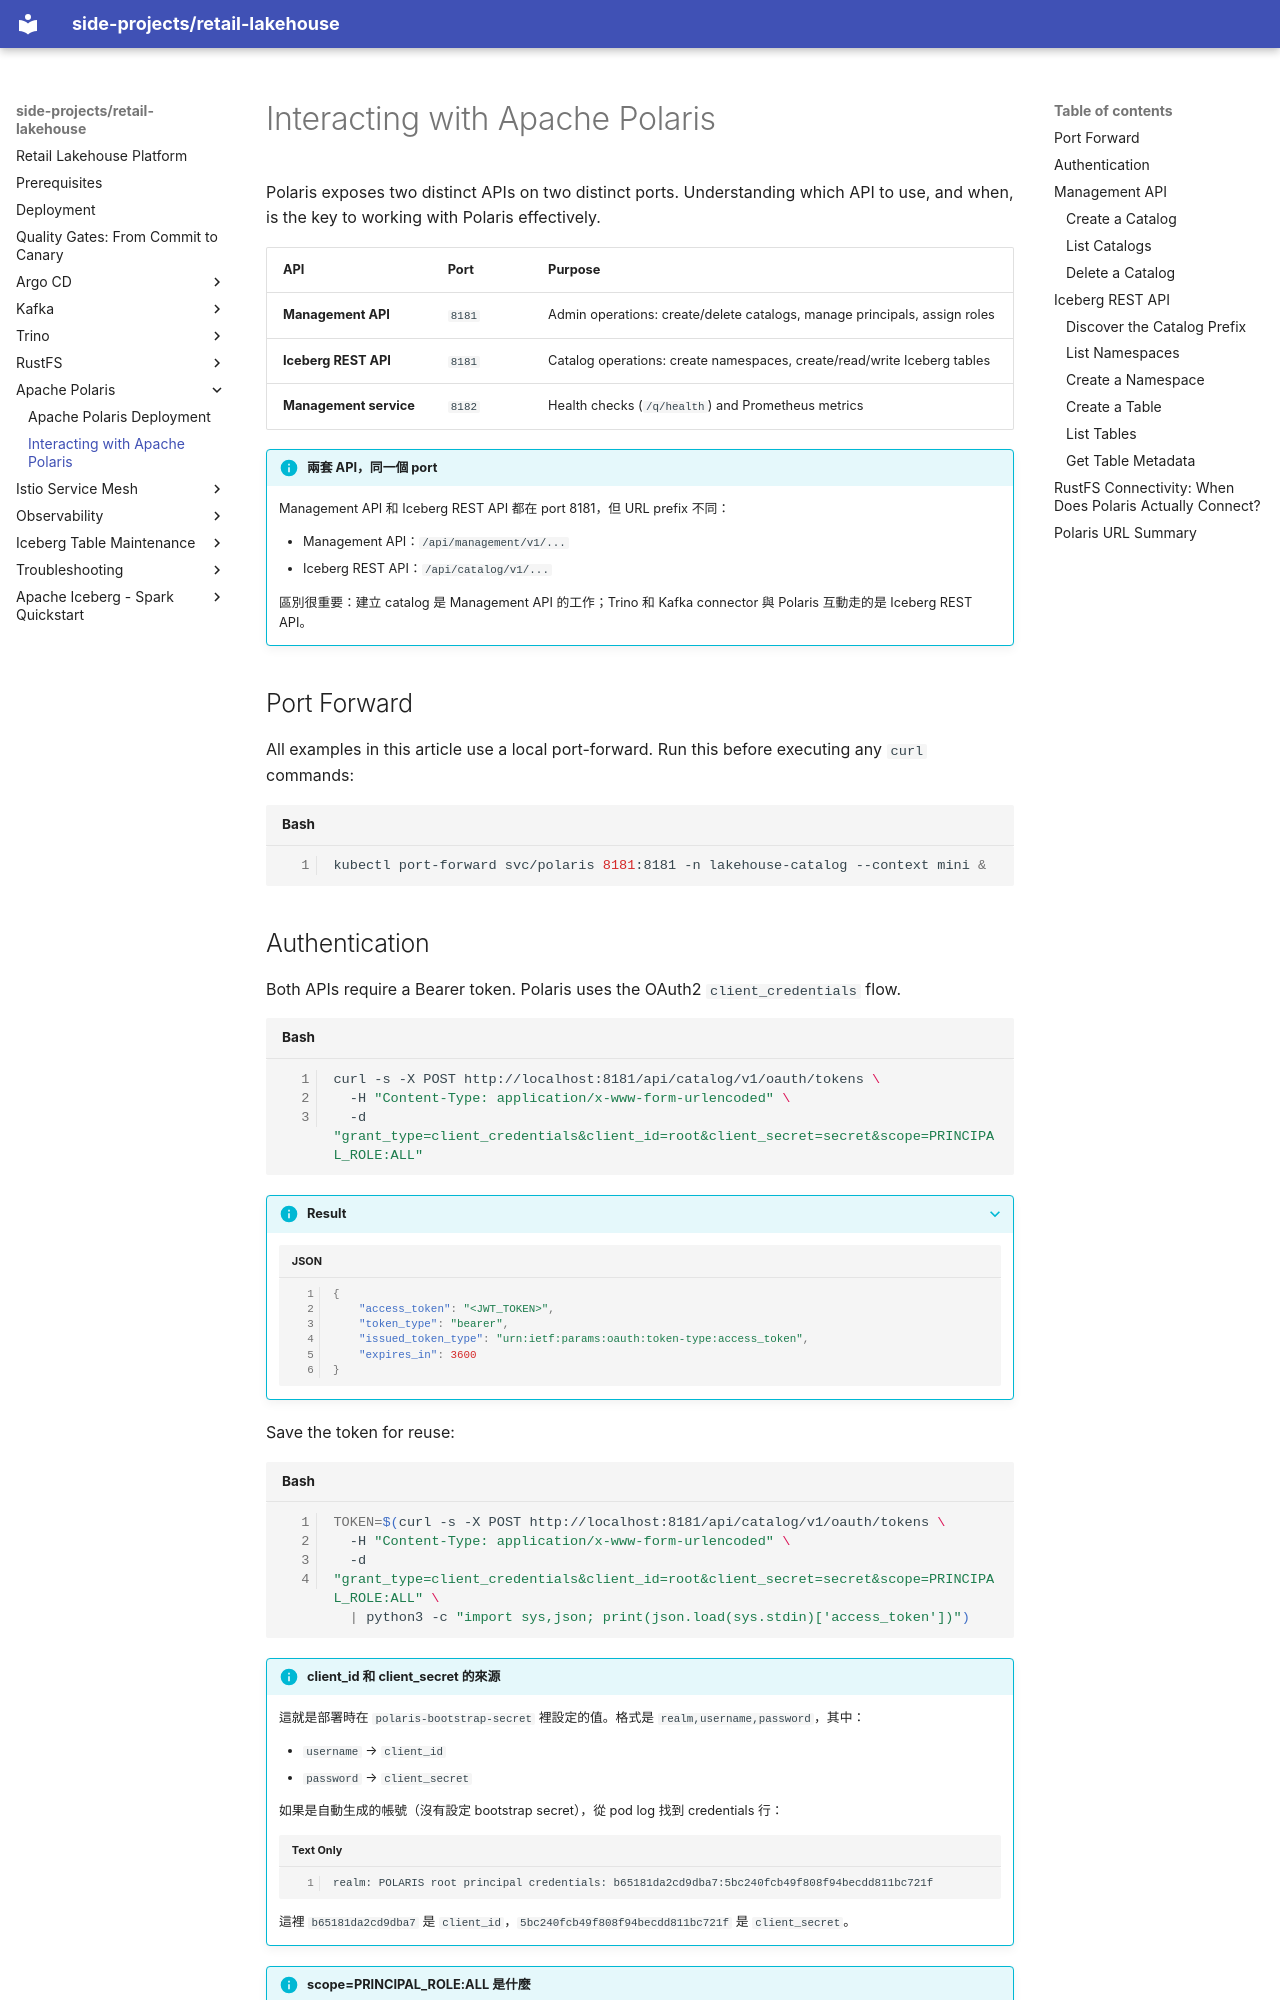

repository: kuanchoulai10/retail-lakehouse · page: polaris/api/index.html · generator: mkdocs

# Interacting with Apache Polaris

Polaris exposes two distinct APIs on two distinct ports. Understanding which API to use, and when, is the key to working with Polaris effectively.

| API | Port | Purpose |
|-----|------|---------|
| **Management API** | `8181` | Admin operations: create/delete catalogs, manage principals, assign roles |
| **Iceberg REST API** | `8181` | Catalog operations: create namespaces, create/read/write Iceberg tables |
| **Management service** | `8182` | Health checks (`/q/health`) and Prometheus metrics |

!!! info "兩套 API，同一個 port"

    Management API 和 Iceberg REST API 都在 port 8181，但 URL prefix 不同：

    - Management API：`/api/management/v1/...`
    - Iceberg REST API：`/api/catalog/v1/...`

    區別很重要：建立 catalog 是 Management API 的工作；Trino 和 Kafka connector 與 Polaris 互動走的是 Iceberg REST API。

## Port Forward

All examples in this article use a local port-forward. Run this before executing any `curl` commands:

```bash
kubectl port-forward svc/polaris 8181:8181 -n lakehouse-catalog --context mini &
```
